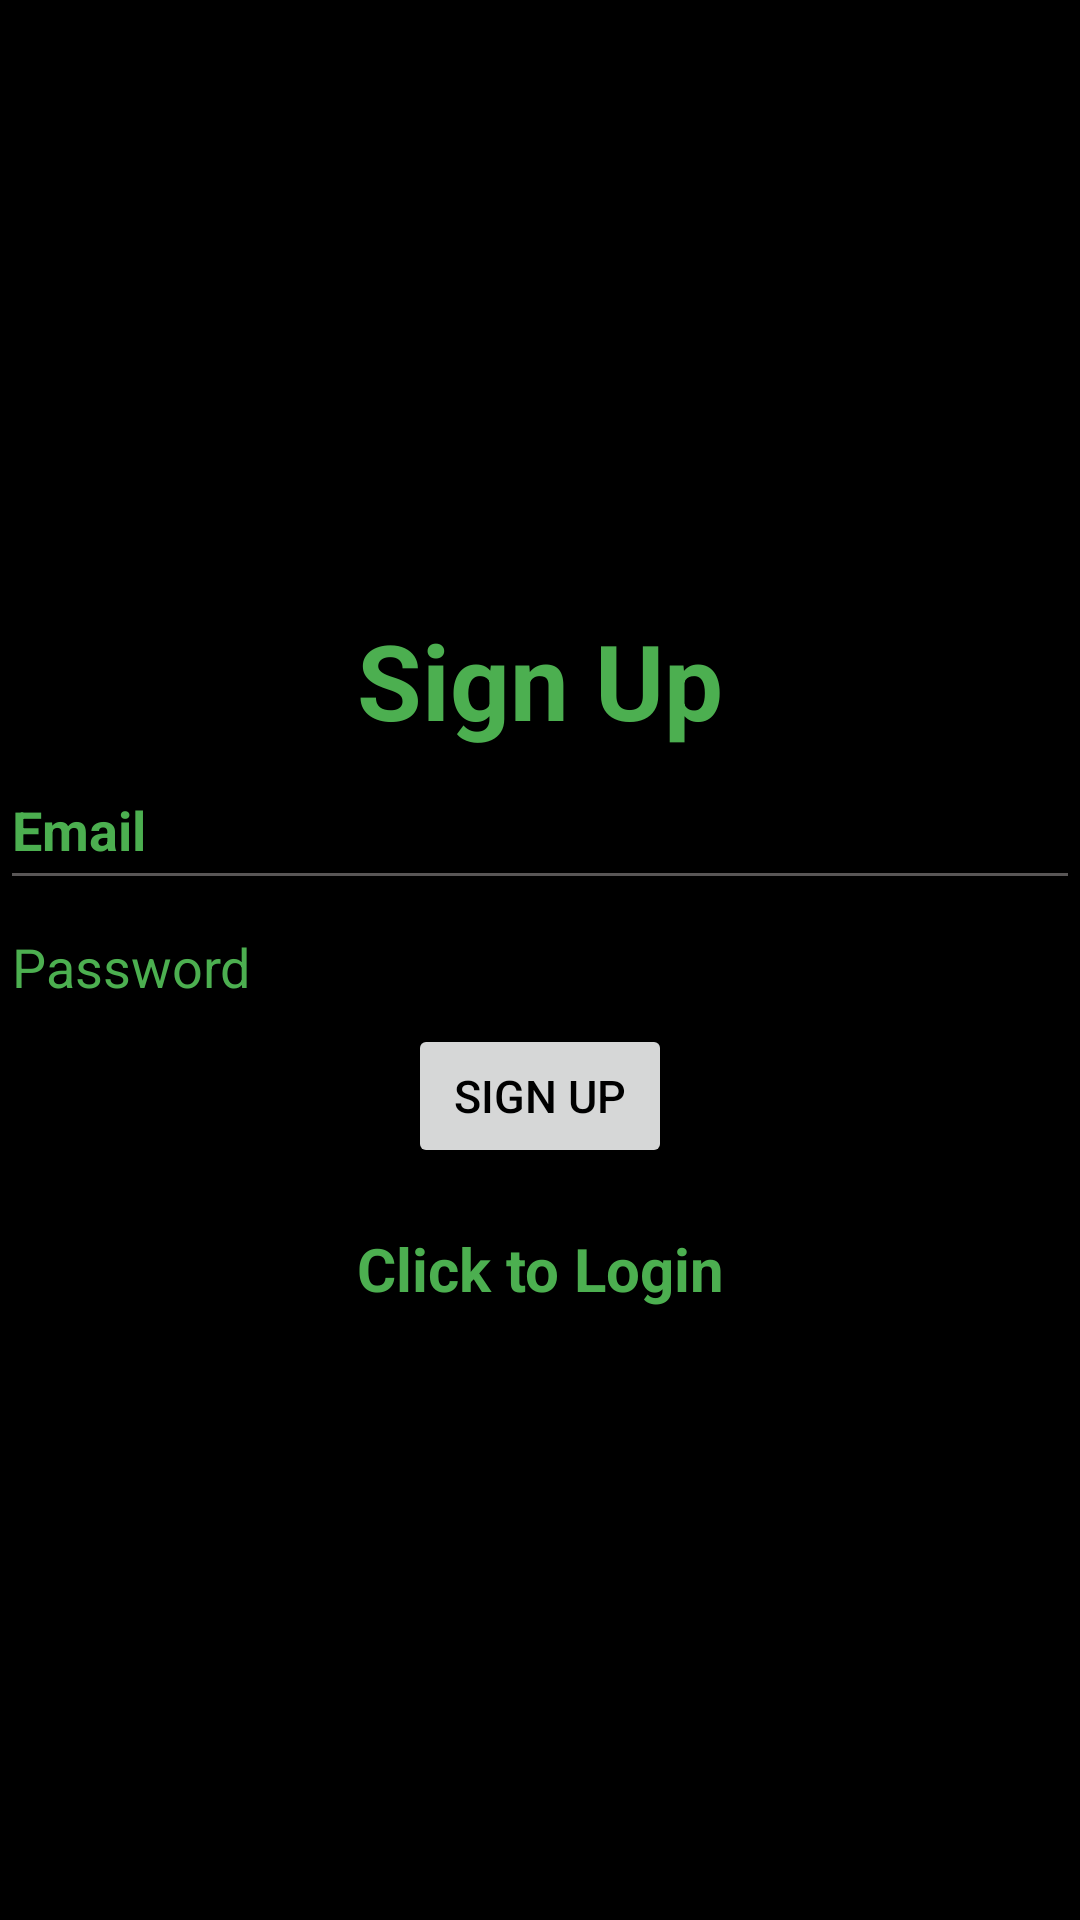

The Android layout XML behind this screen, and the referenced resources:
<!-- AndroidManifest.xml: application theme Theme.Madproject2 -->
<!-- res/layout/activity_register.xml -->
<?xml version="1.0" encoding="utf-8"?>
<LinearLayout xmlns:android="http://schemas.android.com/apk/res/android"
    xmlns:app="http://schemas.android.com/apk/res-auto"
    xmlns:tools="http://schemas.android.com/tools"
    android:layout_width="match_parent"
    android:layout_height="match_parent"
    android:background="#000000"
    android:gravity="center"
    android:orientation="vertical"
    tools:context=".Register">

    <TextView
        android:id="@+id/tv1"

        android:layout_width="wrap_content"
        android:layout_height="wrap_content"
        android:text="Sign Up"
        android:textColor="#4CAF50"
        android:textSize="35sp"
        android:textStyle="bold"

        app:layout_constraintBottom_toBottomOf="parent"
        app:layout_constraintEnd_toEndOf="parent"
        app:layout_constraintStart_toStartOf="parent"
        app:layout_constraintTop_toTopOf="parent" />
    


    <EditText
        android:id="@+id/ed1"
        android:layout_width="match_parent"
        android:layout_height="wrap_content"
        android:backgroundTint="#595656"
        android:hint="Email"
        android:minHeight="50sp"
        android:outlineSpotShadowColor="#FFFFFF"
        android:textColor="#4CAF50"
        android:textColorHint="#4CAF50"
        android:textStyle="bold"></EditText>


    


    <EditText
        android:id="@+id/ed2"
        android:layout_width="match_parent"
        android:layout_height="wrap_content"
        android:ems="10"
        android:hint="Password"
        android:inputType="textPassword"
        android:outlineSpotShadowColor="#FFFFFF"
        android:textColor="#4CAF50"
        android:textColorHint="#4CAF50" />


    
    <ProgressBar
        android:id="@+id/Pb1"
        android:layout_width="wrap_content"
        android:layout_height="wrap_content"
        android:visibility="gone"></ProgressBar>

    <Button
        android:id="@+id/bt1"
        android:layout_width="wrap_content"
        android:layout_height="wrap_content"
        android:text="sign up"
        android:textColor="@color/black"
        android:textSize="15dp"></Button>

    <TextView
        android:id="@+id/tv2r"
        android:layout_width="match_parent"
        android:layout_height="wrap_content"
        android:layout_marginTop="20dp"
        android:gravity="center"
        android:text="Click to Login"
        android:textColor="#4CAF50"
        android:textSize="20dp"
        android:textStyle="bold"></TextView>


</LinearLayout>
<!-- resources referenced by this layout -->
<resources>
  <style name="Theme.Madproject2" parent="Theme.MaterialComponents.DayNight.DarkActionBar">
          
          <item name="colorPrimary">@color/purple_500</item>
          <item name="colorPrimaryVariant">@color/purple_700</item>
          <item name="colorOnPrimary">@color/white</item>
          
          <item name="colorSecondary">@color/teal_200</item>
          <item name="colorSecondaryVariant">@color/teal_700</item>
          <item name="colorOnSecondary">@color/black</item>
          
          <item name="android:statusBarColor">?attr/colorPrimaryVariant</item>
          
      </style>
  <!-- not gathered from this repository: default colours our renderer supplied (Android Studio template values) -->
  <color name="purple_500">#FF6200EE</color>
  <color name="purple_700">#FF3700B3</color>
  <color name="teal_200">#FF03DAC5</color>
  <color name="teal_700">#FF018786</color>
  <color name="black">#FF000000</color>
  <color name="white">#FFFFFFFF</color>
</resources>
